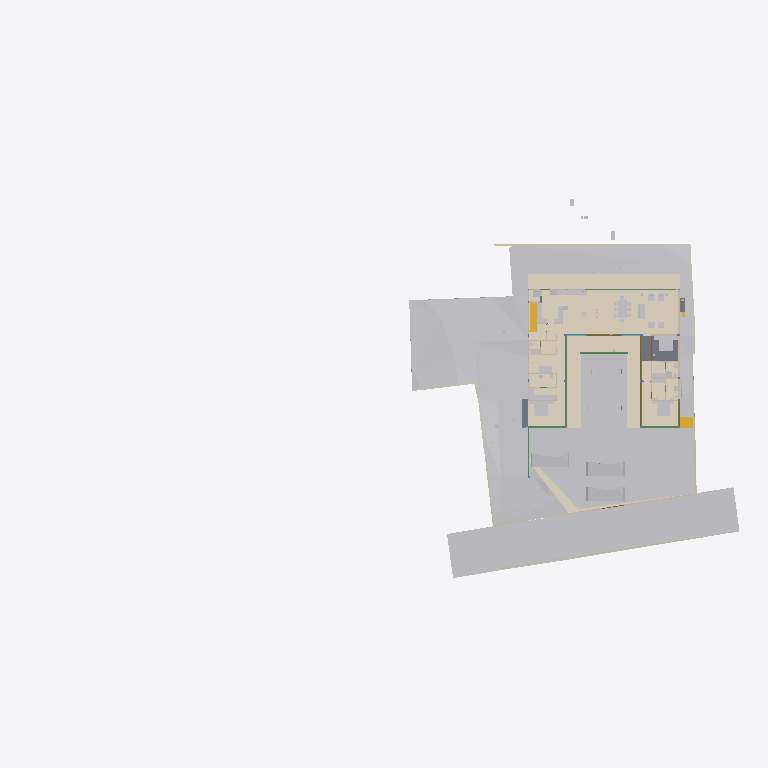
Plan cut of the same IFC building model at storey 'Ground Level' (level 0.00 m, cut at 1.40 m), seen from above with north up, elements coloured by IFC class (only those large enough to see are counted): 36 other elements (light grey), 20 walls (beige), 14 coverings (cream), 11 beams (green), 3 slabs (grey), 3 doors (brown), 2 stair flights (yellow). Cut surfaces are drawn darker.
Extent 96.7 m × 52.8 m × 138.5 m (x, y, z). Storeys (13): FF at 0.00 m; GF Finished Floor Level at 0.00 m; SF at 0.00 m; FFLintel at 0.00 m; Ground Level at 0.00 m; Electrical at 0.00 m; Plumbing at 0.00 m; GF Floor Level at 0.00 m; schedule at 0.00 m; Road Level at 0.00 m; Terrace at 0.00 m; Areacalc at 0.00 m; GFLintel at 0.00 m. Elements (1459): 251 IfcBeam, 177 IfcCovering, 172 IfcWall, 106 IfcSlab, 85 IfcSwitchingDevice, 66 IfcPipeSegment, 61 IfcDoor, 57 IfcColumn, 51 IfcEarthworksCut, 47 IfcLightFixture, 39 IfcFurniture, 36 IfcWindow.

HEADER;
FILE_DESCRIPTION(('ViewDefinition [CoordinationView]'),'2;1');
FILE_NAME('Manilal.ifc','2026-06-25T13:24:50+05:30',(''),(''),'IfcOpenShell 0.8.5','Bonsai 0.8.5','');
FILE_SCHEMA(('IFC4X3'));
ENDSEC;
DATA;
#24581=IFCPROJECT('2TuuvCHJz54PsFPcraEbH$',$,'My Project',$,$,$,$,(#53,#354),#24580);
#35019=IFCSITE('0lpfVeOW52QfroqLYyHNY2',$,'My Site',$,$,#28,$,$,$,(8,51,2,500000),(76,44,20,0),$,$,$);
#35435=IFCBUILDING('0MzaWOaS178x5FMqOflU3C',$,'My Building',$,$,#33,$,$,$,$,$,$);
#30840=IFCBUILDINGSTOREY('09kFoqoxrCvB1_fcEsMZsQ',$,'FF',$,$,#157971,$,$,$,$);
#33791=IFCBUILDINGSTOREY('0zoFHJ9PnFW80M$mIVDQW3',$,'GF Finished Floor Level',$,$,#159791,$,$,$,$);
#35436=IFCBUILDINGSTOREY('0MckaoTknA3edZMUNhTyAK',$,'SF',$,$,#161321,$,$,$,$);
#35437=IFCBUILDINGSTOREY('0DtUgpQ1b6nBmkLmvc_ehu',$,'FFLintel',$,$,#159516,$,$,$,$);
#35438=IFCBUILDINGSTOREY('2nxT8wHGnDX9t8LjuK$yoz',$,'Ground Level',$,$,#160331,$,$,$,$);
#35439=IFCBUILDINGSTOREY('2JRfeNnUP7R92jcKtKmwj5',$,'Electrical',$,$,#5283,$,$,$,$);
#35440=IFCBUILDINGSTOREY('0fi$VcvNr0Zu6wnPuK6jDB',$,'Plumbing',$,$,#12883,$,$,$,$);
#35441=IFCBUILDINGSTOREY('0qJiDzySr4lhgisX7t8beM',$,'GF Floor Level',$,$,#160206,$,$,$,$);
#35442=IFCBUILDINGSTOREY('33UZQ2TSvAg8IY4x5QCp2i',$,'schedule',$,$,#161311,$,$,$,$);
#35448=IFCBUILDINGSTOREY('3LpnsPikv4mRTBpfC3WQtx',$,'Road Level',$,$,#35447,$,$,$,$);
#35454=IFCBUILDINGSTOREY('2oUibsQsXAPxeAaTU5dGGW',$,'Terrace',$,$,#161561,$,$,$,$);
#35455=IFCBUILDINGSTOREY('3JrIAq4xL0avIQ8pEnV5X6',$,'Areacalc',$,$,#28105,$,$,$,$);
#135844=IFCBUILDINGSTOREY('3zcetogIDA6wyARG1Gifp_',$,'GFLintel',$,$,#135860,$,$,$,$);
#33545=IFCGEOGRAPHICELEMENT('3hzKcHmG15MBT$Lf89GHXN',$,'PureSite',$,$,#159986,#33544,$,.TERRAIN.);
#29425=IFCGEOGRAPHICELEMENT('20M0x6_hv1D8u5ftoKpVy3',$,'Road',$,$,#158451,#29424,$,.TERRAIN.);
#19241=IFCEARTHWORKSFILL('1Znkwxu0n0meOY5Z$J5ocC',$,'New',$,$,#161456,#19240,$,.SLOPEFILL.);
#219631=IFCCOVERING('0ZC5kagY5CWeuwXahHyPSO',$,'Covering',$,$,#221910,#219630,$,$);
#220802=IFCCOVERING('0_sfUdWJL30geCimsSdPtS',$,'Covering',$,$,#221895,#220801,$,$);
#31043=IFCEARTHWORKSFILL('3O_GobqT1E4v3eEFWom1zq',$,'Cube',$,$,#161481,#31042,$,.SLOPEFILL.);
#221653=IFCCOVERING('2wdHFKIQH8nR0bdVF7dd9y',$,'Covering',$,$,#221925,#221652,$,$);
#220858=IFCCOVERING('0J_g6hcTv9cRQ2USWWyPwz',$,'Covering',$,$,#221970,#220857,$,$);
#6599=IFCGEOGRAPHICELEMENT('1mqx3WFMb0_xZzgY5_pKpf',$,'Site',$,$,#6441,#6598,$,.TERRAIN.);
#219364=IFCCOVERING('1tCLMQF7jBk85j9NY7TVer',$,'Covering',$,$,#221940,#219363,$,$);
#121416=IFCSLAB('2GYSZArb19rQqOfLSKPneI',$,'Slab',$,$,#189730,#121437,$,$);
#6804=IFCCOVERING('0wVm3FyC1DcRA3R7QYk_cw',$,'Covering',$,$,#158996,#6803,$,$);
#33349=IFCVEHICLE('2$JJjIzDr6fuhTHFNPOXyx',$,'Vehicle',$,$,#159976,#33348,$,$);
#33377=IFCVEHICLE('375bP1QIr5xwaw0xewwnFn',$,'Vehicle',$,$,#159981,#33376,$,$);
#32708=IFCVEHICLE('1yICD2o296ROLrpKuhe72z',$,'Vehicle',$,$,#160001,#32707,$,$);
#31012=IFCEARTHWORKSFILL('263qwxfur0Rg9ySw9RIZCG',$,'Cube',$,$,#161476,#31011,$,.SLOPEFILL.);
#230365=IFCCOVERING('33YPJfQ_1798XgyKzjpeW8',$,'Covering',$,$,#230509,#230376,$,$);
#68931=IFCWALL('1WNacC15X0Xf0V_b60Qnrw',$,'Wall',$,$,#68916,#68930,$,$);
#7021=IFCWALL('3MfSYaOiTA4AjSKpPvRhyi',$,'Wall',$,$,#160251,#7020,$,$);
#230420=IFCCOVERING('1Hlu5AQLTFZeJzaoXqYMcl',$,'Covering',$,$,#230449,#230431,$,$);
#14253=IFCFURNITURE('3B8s7E7fjDlO_NqnYQjYof',$,'Furniture',$,$,#159471,#14252,$,$);
#14232=IFCFURNITURE('39rrc9a3PCpOjz$eiTdf$W',$,'Furniture',$,$,#159466,#14231,$,$);
#19393=IFCSTAIRFLIGHT('0QDG9AXQX0PgjOZTZBSSJQ',$,'StairFlight',$,$,#179804,#19392,$,13,12,0.17916666544400728,0.15000000596046448,.STRAIGHT.);
#14211=IFCFURNITURE('2J33rbez11iRfVrYceM8DY',$,'Furniture',$,$,#159461,#14210,$,$);
#134931=IFCSLAB('3kleOS9XbBv8E8cAC2MUMZ',$,'Slab',$,$,#188795,#134950,$,$);
#8378=IFCFURNITURE('29pE85kkP97uASnGdXI9bH',$,'Furniture',$,$,#180846,#8377,$,$);
#212663=IFCCOVERING('3Ryb_FmWf79AGhLNhJtni2',$,'Covering',$,$,#212664,#212680,$,$);
#32761=IFCSTAIRFLIGHT('1ZDkBQ51D0kPG3so_pcXF$',$,'StairFlight',$,$,#159961,#32760,$,5,4,0.139999997615814,0.300000011920929,.STRAIGHT.);
#7312=IFCFURNITURE('1rzBAdF2XDYQCO3KH26Ul$',$,'Furniture',$,$,#159321,#7311,$,$);
#230390=IFCCOVERING('1N7dNKHw19gAf4PrOOHTCO',$,'Covering',$,$,#230419,#230401,$,$);
#7124=IFCWALL('2oTy5UOG136OtM3IP_qiPs',$,'Wall',$,$,#160266,#7123,$,$);
#181204=IFCFURNITURE('0ODBLVl4vF2hRjuWcOw_Ss',$,'Furniture',$,$,#181315,#181218,$,$);
#8882=IFCFURNITURE('3MXk8gWif1ohE$RfY6DOqq',$,'Furniture',$,$,#180891,#8881,$,$);
#7070=IFCWALL('1HPS5ge59FQA3Ucv4$dmpm',$,'Wall',$,$,#160211,#7069,$,$);
#6825=IFCWALL('0dMaumaK11Re$pxoZyVSQ9',$,'Wall',$,$,#160216,#6824,$,$);
#117465=IFCBEAM('1BDG56Fo1EffTGVJWlrOSV',$,'Beam',$,$,#189206,#117489,$,$);
#6947=IFCWALL('2oOsi6buvCeB4sZT1ijFA2',$,'Wall',$,$,#160236,#6946,$,$);
#7198=IFCWALL('27WVA19Qv4efvQm6cWiqsn',$,'Wall',$,$,#160281,#7197,$,$);
#2860=IFCWALL('2ecVpX7frBE9HnXe73i5Ta',$,'Wall',$,$,#158051,#2859,$,$);
#18379=IFCCOVERING('0Tu9Og4_D5HBIGDp5mNipY',$,'Covering',$,$,#159941,#18378,$,$);
#7055=IFCWALL('2Y2Bm57Cb8Exxz7st0aRUc',$,'Wall',$,$,#160256,#7054,$,$);
#2760=IFCWALL('1nWrLatmX5UucIWFwHwqn7',$,'Wall',$,$,#158031,#2759,$,$);
#6967=IFCWALL('2QiW7TnGvAygi5PkoeW31n',$,'Wall',$,$,#160241,#6966,$,$);
#7336=IFCFURNITURE('297XdECV95zgrEUMPgoxvq',$,'Furniture',$,$,#166254,#7335,$,$);
#117924=IFCBEAM('26MWo7Q3r89h34tnyV3VqO',$,'Beam',$,$,#158826,#117948,$,$);
#118488=IFCBEAM('1yDzZODt9DqAxC$9vdp28d',$,'Beam',$,$,#188685,#118508,$,$);
#221007=IFCCOVERING('0eeQQBOn5DlPEndOuaN3WU',$,'Covering',$,$,#221885,#221006,$,$);
#6852=IFCWALL('10l$0x7lzBbBMMGF1qxI0s',$,'Wall',$,$,#160221,#6851,$,$);
#37240=IFCCOVERING('0PQrCkTx57dh$onY4WcnuP',$,'Covering',$,$,#212879,#37239,$,$);
#180184=IFCSLAB('3XsDFGWD1BSA2mQGFV4y5P',$,'Slab',$,$,#186618,#180203,$,$);
#7524=IFCFURNITURE('2WOkgMLY9DaQ5N36UmDPHK',$,'Furniture',$,$,#159481,#7523,$,$);
#181247=IFCFURNITURE('2IFqbQAc91SvFOWL9qQ_Hp',$,'Furniture',$,$,#181289,#181261,$,$);
#37317=IFCCOVERING('3S2yvLawD5mBaXS_3MAFeb',$,'Covering',$,$,#161931,#37316,$,$);
#2740=IFCWALL('2UVtoYL$14dgND2FpfCTNX',$,'Wall',$,$,#180026,#2739,$,$);
#181316=IFCFURNITURE('1MiIGYkC95LB$TlinIkOCY',$,'Furniture',$,$,#181358,#181330,$,$);
#181359=IFCFURNITURE('1CXax7cz16Lw$iXoKcCv9S',$,'Furniture',$,$,#181391,#181373,$,$);
#3120=IFCWALL('27UD4TXAD7ihl0Wy7NK4TU',$,'Wall',$,$,#190513,#3119,$,$);
#181130=IFCFURNITURE('2BZ4PM4xL0mxhrgWeryD0z',$,'Furniture',$,$,#181193,#181144,$,$);
#8233=IFCFURNITURE('07u5w712j3mw4b0aBksq9x',$,'Furniture',$,$,#180836,#8232,$,$);
#8275=IFCFURNITURE('12HNCs16rDfwTzmyXQzSEm',$,'Furniture',$,$,#159396,#8274,$,$);
#134741=IFCTRANSPORTELEMENT('03v1QXRab5hAQCg0k7uMmE',$,'TransportElement',$,$,#159086,#134740,$,$);
#136862=IFCBEAM('3GbMx_RdD5iPEcxuIXRpJq',$,'Beam',$,$,#159111,#136886,$,$);
#7178=IFCWALL('3DOK2PUDn3QwM2HLeZR6QD',$,'Wall',$,$,#160276,#7177,$,$);
#28903=IFCDOOR('0abo0sfkX2yO6I5W4AOpFJ',$,'Door',$,$,#188866,#28902,'8_9',$,$,$,$,$);
#29453=IFCDOOR('2t$p1hgeX2Y9d6XgGeH1wU',$,'Door',$,$,#158456,#29452,'10',$,$,$,$,$);
#17245=IFCBEAM('34KHkEeqDDGvK_5Fk8J57X',$,'Beam',$,$,#188725,#17244,$,$);
#118965=IFCBEAM('2q5rHihOD7Uew4LhP_Wmzu',$,'Beam',$,$,#188730,#118985,$,$);
#119657=IFCBEAM('1I8TXwdtzDKwOcUd9jNQh0',$,'Beam',$,$,#161981,#119677,$,$);
#119705=IFCBEAM('0PzT6ZxyD0ofbT8LQclMZU',$,'Beam',$,$,#162001,#119725,$,$);
#8170=IFCFURNITURE('264iryIv5DPeHKPV4n8Efc',$,'Furniture',$,$,#159376,#8169,$,$);
#8212=IFCFURNITURE('257RdHH05EBOcTJGwoEUlD',$,'Furniture',$,$,#180831,#8211,$,$);
#8254=IFCFURNITURE('0I7Hp4EB58Eh801L1SZ2MY',$,'Furniture',$,$,#180841,#8253,$,$);
#2980=IFCWALL('2oouJeu9XF0PkUjeEvxQOm',$,'Wall',$,$,#158081,#2979,$,$);
#57259=IFCWASTETERMINAL('04rWQVzPD6qPOBwfQan54a',$,'WasteTerminal',$,$,#189282,#57258,$,$);
#57273=IFCWASTETERMINAL('2TVx$vPvH6whbXQBVyaqx3',$,'WasteTerminal',$,$,#57264,#57272,$,$);
#2800=IFCWALL('1CCeDmF7D6CgViS7R2QfSU',$,'Wall',$,$,#159001,#2799,$,$);
#214937=IFCWALL('2_J4_GSaX9$gQvwHxexNs1',$,'Wall',$,$,#215047,#214957,$,$);
#8191=IFCFURNITURE('0w5hTHOp59R8PIefbPbOxu',$,'Furniture',$,$,#180826,#8190,$,$);
#207893=IFCSANITARYTERMINAL('3sMlINjg19XfXurJ13QGTZ',$,'SanitaryTerminal',$,$,#212039,#207892,$,$);
#12967=IFCELECTRICAPPLIANCE('1eEaYeX5DEbxuBNwn_MOC2',$,'ElectricAppliance','655L LG Double Door',$,#158586,#12966,$,$);
#15427=IFCSANITARYTERMINAL('2ApYGb9E92GxsnAmMhtfWI',$,'SanitaryTerminal',$,$,#158241,#15426,$,$);
#26115=IFCDOOR('2spRv5Ji91n9yqKIOFRqVg',$,'Door',$,$,#158406,#26114,'06',$,$,$,$,$);
#113619=IFCBEAM('29wGKuRwHDGQ$_XRPZHv2c',$,'Beam',$,$,#158656,#113639,$,$);
#113409=IFCBEAM('1ikXLNgDz6TvuB0i8WCRRt',$,'Beam',$,$,#188640,#113429,$,$);
#2880=IFCWALL('2sYuhccprBsBolIfSKHX1A',$,'Wall',$,$,#158056,#2879,$,$);
#57245=IFCWASTETERMINAL('0JT_xL3PPDzO_JIHqa1ORQ',$,'WasteTerminal',$,$,#57236,#57244,$,$);
#57287=IFCWASTETERMINAL('0PdUvslhj6EeXtTV12HTnv',$,'WasteTerminal',$,$,#57278,#57286,$,$);
#113666=IFCBEAM('23IEHcmXv5T8IPdcjVIYBX',$,'Beam',$,$,#188645,#113686,$,$);
#3240=IFCWALL('2FDZc$1Z57bgSDQnhsHhc1',$,'Wall',$,$,#158146,#3239,$,$);
ENDSEC;
